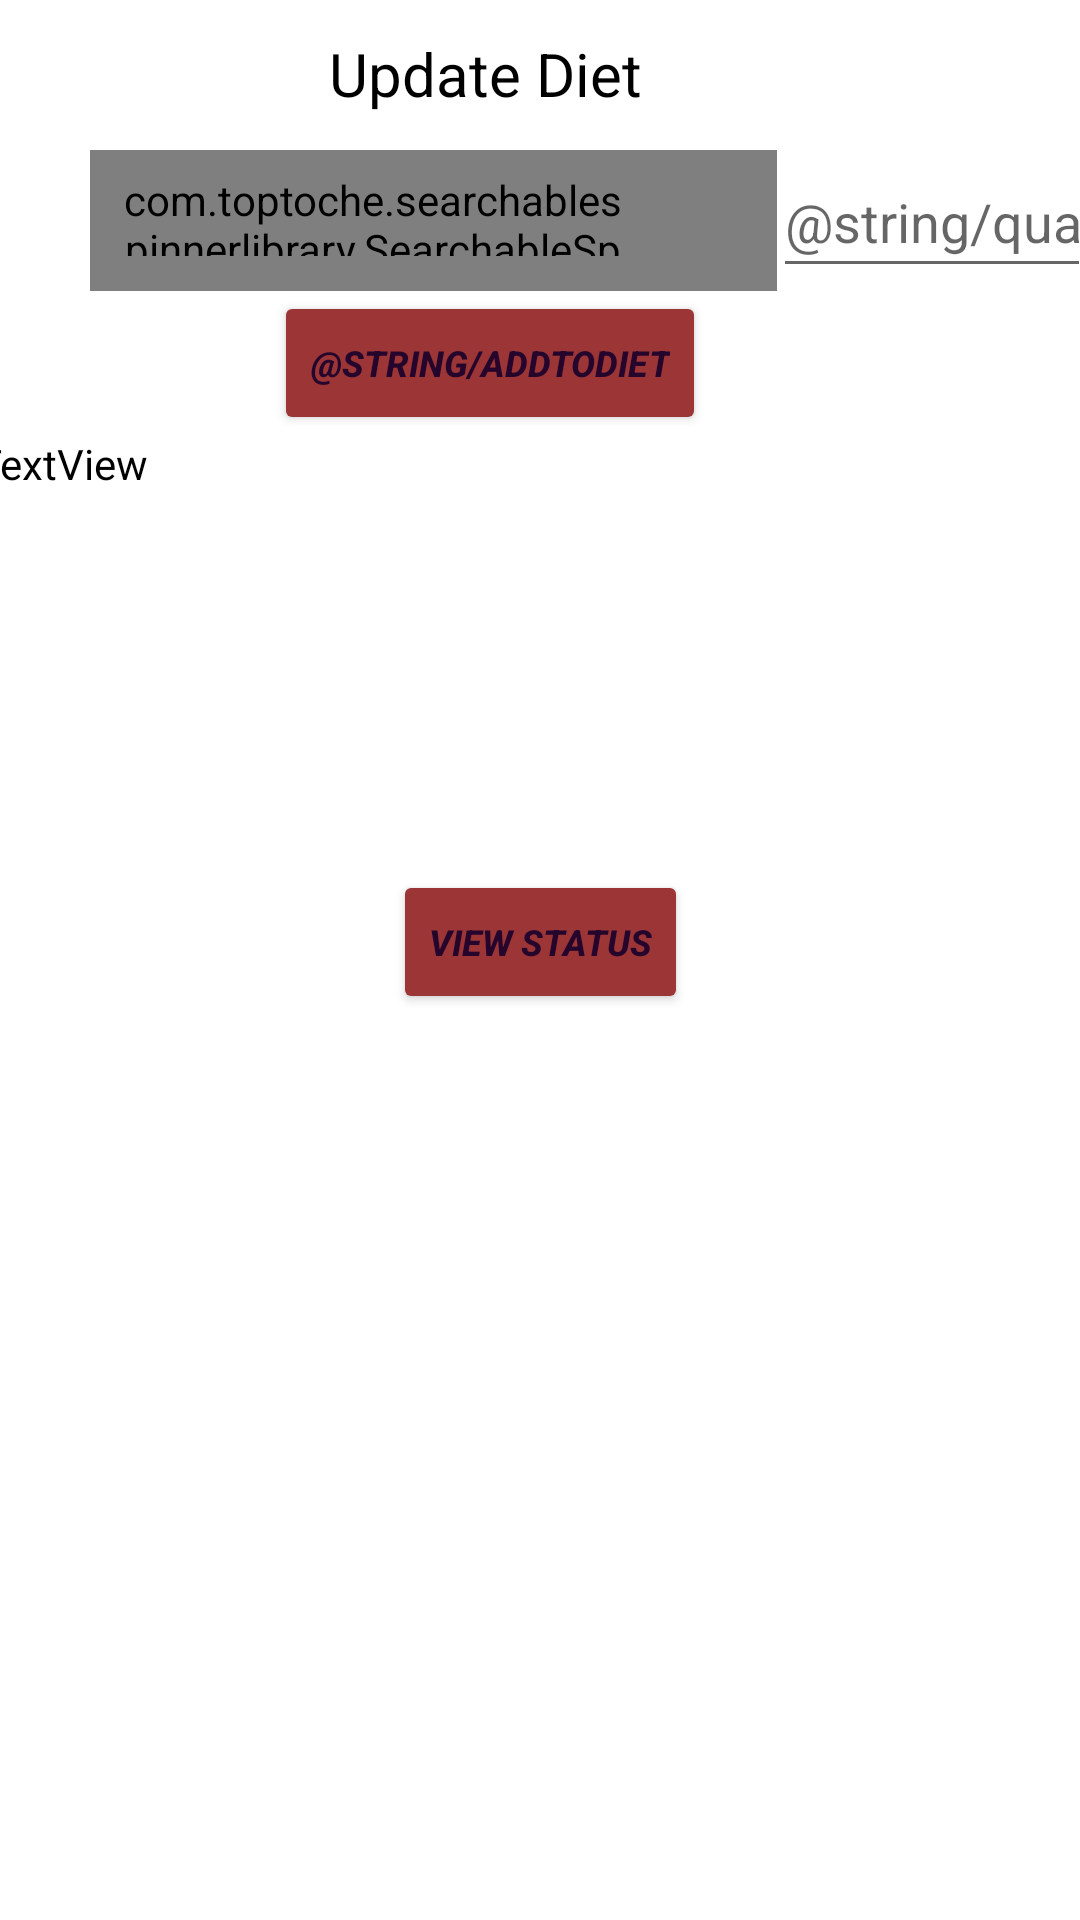

Layout XML and referenced resources for this Android screen:
<!-- AndroidManifest.xml: application theme Theme.RepetitionCounting -->
<!-- res/layout/activity_diet.xml -->
<?xml version="1.0" encoding="utf-8"?>
<androidx.constraintlayout.widget.ConstraintLayout xmlns:android="http://schemas.android.com/apk/res/android"
    xmlns:app="http://schemas.android.com/apk/res-auto"
    xmlns:tools="http://schemas.android.com/tools"
    android:layout_width="match_parent"
    android:layout_height="match_parent"
    tools:context=".DietActivity">

    <TextView
        android:id="@+id/textView3"
        android:layout_width="141dp"
        android:layout_height="38dp"
        android:layout_marginTop="10dp"
        android:text="Update Diet"
        android:textColor="@color/black"
        android:textSize="20sp"
        app:layout_constraintBottom_toTopOf="@+id/diet_spinner"
        app:layout_constraintEnd_toEndOf="parent"
        app:layout_constraintStart_toStartOf="parent"
        app:layout_constraintTop_toTopOf="parent" />

    <com.toptoche.searchablespinnerlibrary.SearchableSpinner
        android:id="@+id/diet_spinner"
        style="@android:style/Widget.Spinner.DropDown"
        android:layout_width="229dp"
        android:layout_height="47dp"
        android:layout_marginLeft="30dp"
        android:layout_marginTop="50dp"
        app:layout_constraintLeft_toLeftOf="parent"
        app:layout_constraintTop_toTopOf="parent" />

    <EditText
        android:id="@+id/quantityEditText"
        android:layout_width="106dp"
        android:layout_height="47dp"
        android:ems="10"
        android:hint="@string/quantity"
        android:inputType="textPersonName"
        app:layout_constraintEnd_toEndOf="parent"
        app:layout_constraintHorizontal_bias="0.283"
        app:layout_constraintStart_toEndOf="@+id/diet_spinner"
        app:layout_constraintTop_toBottomOf="@+id/textView3" />

    <Button
        android:id="@+id/addToDietButton"
        android:layout_width="wrap_content"
        android:layout_height="wrap_content"
        android:text="@string/addToDiet"
        android:textColor="#25052C"
        android:backgroundTint="#9C3636"
        android:textColorHighlight="#80062F"
        android:textSize="12sp"
        android:textStyle="bold|italic"
        app:layout_constraintEnd_toEndOf="parent"
        app:layout_constraintHorizontal_bias="0.423"
        app:layout_constraintStart_toStartOf="parent"
        app:layout_constraintTop_toBottomOf="@+id/diet_spinner" />

    <ScrollView
        android:id="@+id/scrollView2"
        android:layout_width="376dp"
        android:layout_height="145dp"
        app:layout_constraintBottom_toBottomOf="parent"
        app:layout_constraintEnd_toEndOf="parent"
        app:layout_constraintStart_toStartOf="parent"
        app:layout_constraintTop_toBottomOf="@+id/addToDietButton"
        app:layout_constraintVertical_bias="0.0">

        <LinearLayout
            android:layout_width="match_parent"
            android:layout_height="wrap_content"
            android:orientation="vertical">

            <TextView
                android:id="@+id/dietRezTextView"
                android:layout_width="wrap_content"
                android:layout_height="wrap_content"
                android:text="TextView"
                android:textColor="@color/black" />
        </LinearLayout>
    </ScrollView>

    <Button
        android:id="@+id/ViewStatusButton"
        android:layout_width="wrap_content"
        android:layout_height="wrap_content"
        android:text="View Status"
        android:textColor="#25052C"
        android:backgroundTint="#9C3636"
        android:textColorHighlight="#80062F"
        android:textSize="12sp"
        android:textStyle="bold|italic"
        app:layout_constraintEnd_toEndOf="parent"
        app:layout_constraintStart_toStartOf="parent"
        app:layout_constraintTop_toBottomOf="@+id/scrollView2" />

</androidx.constraintlayout.widget.ConstraintLayout>
<!-- resources referenced by this layout -->
<resources>
  <color name="black">#FF000000</color>
  <style name="Theme.RepetitionCounting" parent="Theme.MaterialComponents.DayNight.DarkActionBar">
          
          <item name="colorPrimary">@color/purple_500</item>
          <item name="colorPrimaryVariant">@color/purple_700</item>
          <item name="colorOnPrimary">@color/white</item>
          
          <item name="colorSecondary">@color/teal_200</item>
          <item name="colorSecondaryVariant">@color/teal_700</item>
          <item name="colorOnSecondary">@color/black</item>
          
          <item name="android:statusBarColor" tools:targetApi="l">?attr/colorPrimaryVariant</item>
          
      </style>
  <color name="purple_500">#FF6200EE</color>
  <color name="purple_700">#FF3700B3</color>
  <color name="white">#FFFFFFFF</color>
  <color name="teal_200">#FF03DAC5</color>
  <color name="teal_700">#FF018786</color>
</resources>
